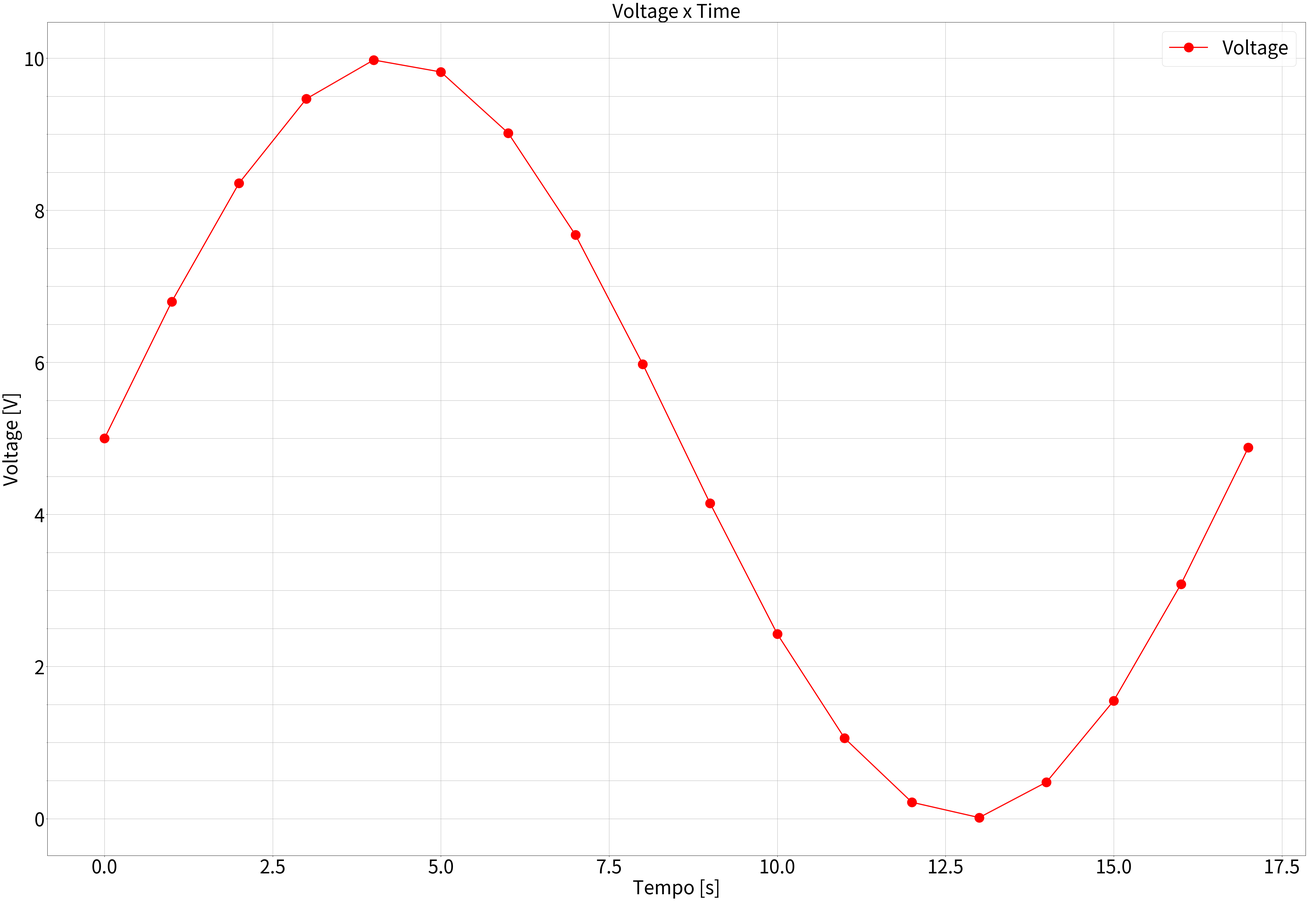

Here is the Python script that generated this plot:
# -*- coding: utf-8 -*-
"""
Created on Wed Jun 17 23:59:51 2020

@author: Renan
"""


import os
import math
import matplotlib.pyplot as plt
import matplotlib.ticker as tck
import scipy.interpolate
import numpy as np
f=60
vp=5

t=0
#------
w=2*np.pi*f



tempo=[]
n=1
dt=(n/1024)

phi=-w*t

fonte_tensao=[]

v=vp*np.sin(w*t+phi)
tempo = np.linspace(0,1023,1024)


'''
for i in range (0,1024,1):
    tempo.append(i)
''' 
teste=[]    
teste_tensao=[]
for i in range (0,1024,1):
    phi=-0.368155
    t=t+dt
    teste.append(t)
    teste_tensao.append(vp*np.sin(round((w*t+phi),3)))
    fonte_tensao.append(vp*np.sin(round((w*t+phi),3))+5)
    '''
    if i==0:
        fonte_tensao.append(0)
           
    else:          
        t=t+dt
        fonte_tensao.append(vp*np.sin(w*t+phi)+5)
    '''    
        
'''
teste=[]
testeindex=[]
for i in range (0,1024,1):
    if fonte_tensao[i]<0:
        teste.append(fonte_tensao[i])
        testeindex.append(i)
        
'''    

tempo2 = np.linspace(0,17,18)
fonte_tensao2=[]
for i in range (0,18,1):
    fonte_tensao2.append(fonte_tensao[i])
    



    
fig3 = plt.gcf() #cria a figura    
plt.rcParams['figure.figsize'] = (60,40) #tamanho do gráfico
fig3, ax = plt.subplots() #anexa os subplots na figura
ax.yaxis.set_minor_locator(tck.AutoMinorLocator())
plt.rcParams.update({'font.size': 22})

plt.title("Voltage x Time",fontsize=50)

plt.xlabel('Time [s]',fontsize=50) #nome do eixo x
plt.ylabel('Voltage [V]',fontsize=50) #nome do eixo y



plt.xlabel('Tempo [s]',fontsize=50) #nome do eixo x
plt.plot(tempo2,fonte_tensao2, color='red',linewidth=3.0, linestyle = '-',label="Voltage",marker=".",markersize=50) #dois graficos em 1
plt.legend(loc="upper right",prop={'size': 50})
#plt.fill_between(x,0,y, color = 'grey') #pinta a área sob a curva
plt.grid(True, which='both')
plt.tick_params(labelsize=50); 





resultado = "{}\n"
arquivo = open("sine.txt","w")
#mudar para sine.mem caso queira integrar direto para o vivado

#arquivo.write(resultados)

for i in range(0,len(fonte_tensao),1):
    arquivo.write(resultado.format(hex(int(round(fonte_tensao[i],3)*100))))


arquivo.close
